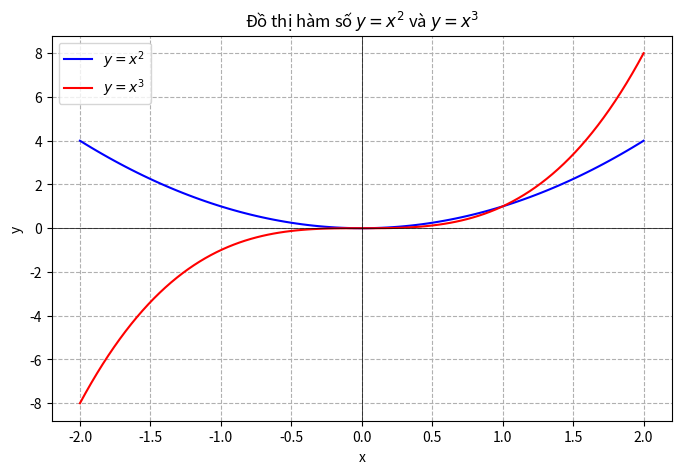

Recreate this plot in Python.
import matplotlib.pyplot as plt
import numpy as np

x = np.linspace(-2, 2, 100)
y1 = x**2
y2 = x**3

plt.figure(figsize=(8, 5))

plt.plot(x, y1, color='blue', label='$y = x^2$')
plt.plot(x, y2, color='red', label='$y = x^3$')

plt.title("Đồ thị hàm số $y=x^2$ và $y=x^3$")
plt.xlabel("x")
plt.ylabel("y")
plt.axhline(0, color='black',linewidth=0.5)
plt.axvline(0, color='black',linewidth=0.5)
plt.legend() # Hiển thị chú thích
plt.grid(True, linestyle='--')

plt.show()
